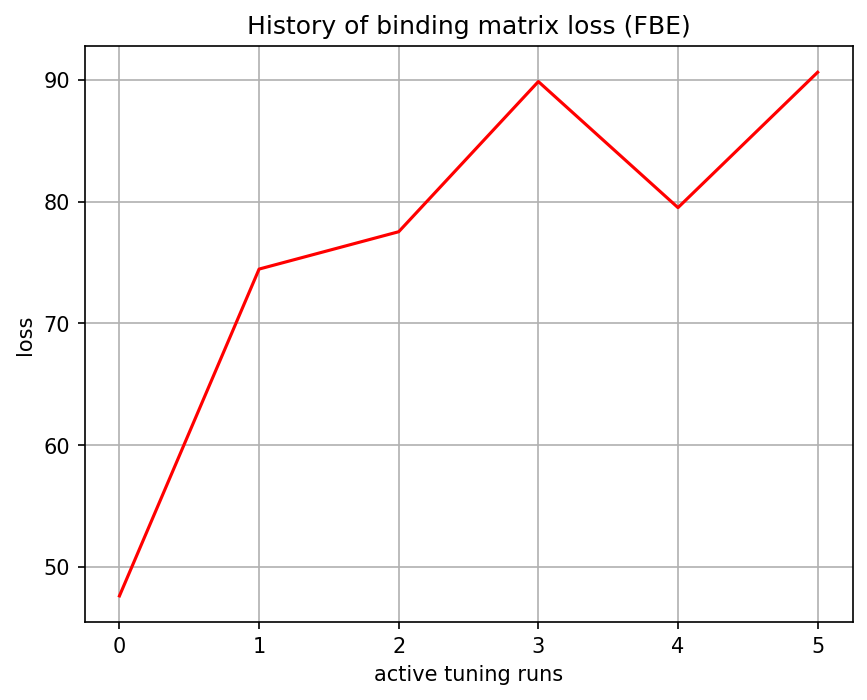

The table this chart was drawn from, first rows:
, 0
0, 47.63
1, 74.46
2, 77.52
3, 89.85
4, 79.5
5, 90.61
